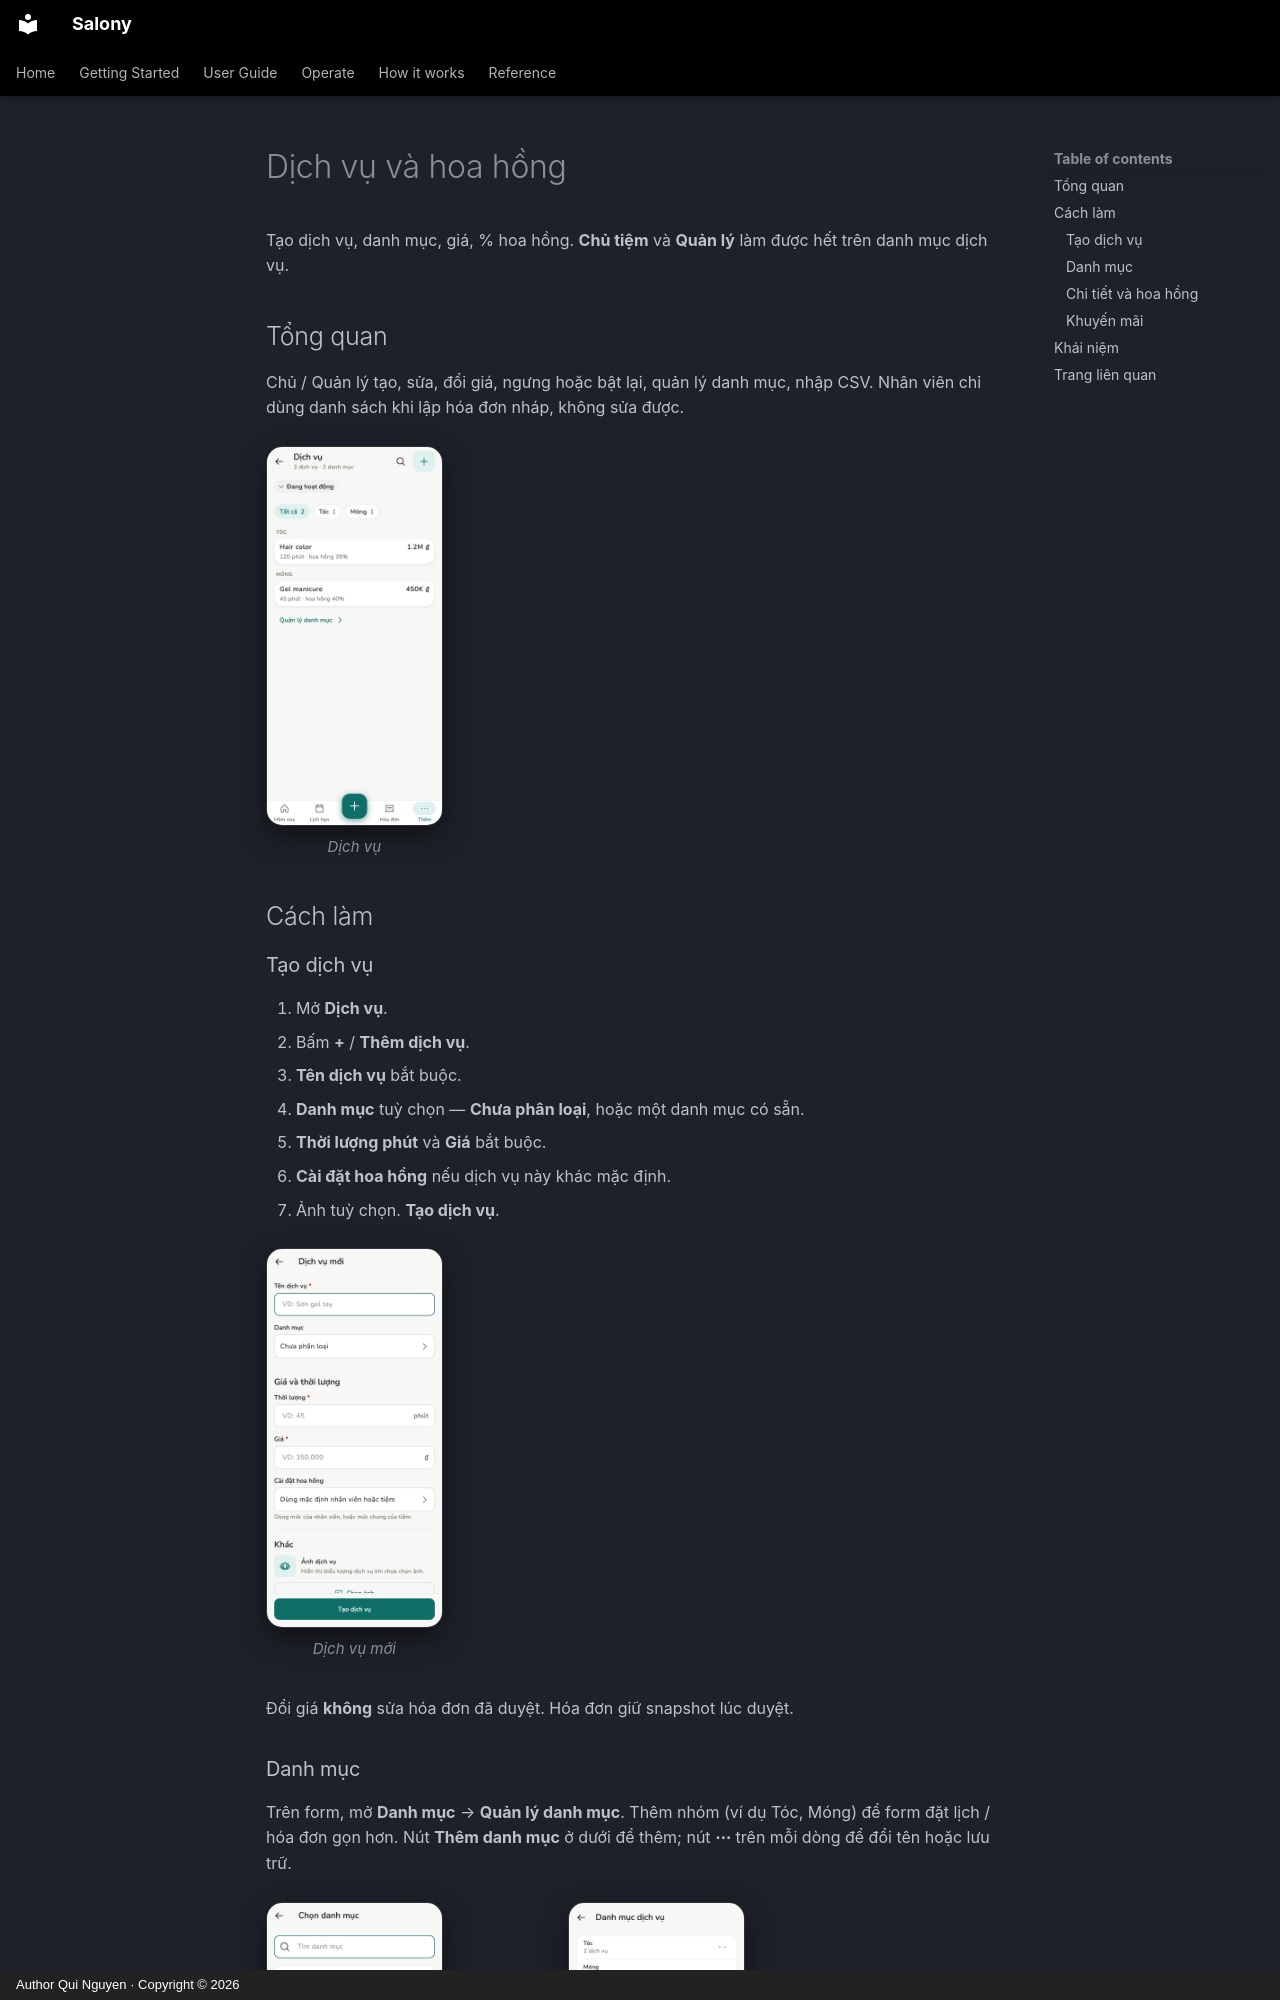

repository: quinguyen1502/salony · page: guide/services.vi/index.html · generator: mkdocs · copyright: Author Qui Nguyen · Copyright © 2026

# Dịch vụ và hoa hồng

Tạo dịch vụ, danh mục, giá, % hoa hồng. **Chủ tiệm** và **Quản lý** làm được
hết trên danh mục dịch vụ.

## Tổng quan

Chủ / Quản lý tạo, sửa, đổi giá, ngưng hoặc bật lại, quản lý danh mục, nhập
CSV. Nhân viên chỉ dùng danh sách khi lập hóa đơn nháp, không sửa được.

<div class="shot-row" markdown>

<figure class="shot-phone" markdown>
![Dịch vụ trên điện thoại](../images/vi/light/services.png){ loading=lazy }
<figcaption>Dịch vụ</figcaption>
</figure>

</div>

## Cách làm

### Tạo dịch vụ

1. Mở **Dịch vụ**.
2. Bấm **+** / **Thêm dịch vụ**.
3. **Tên dịch vụ** bắt buộc.
4. **Danh mục** tuỳ chọn — **Chưa phân loại**, hoặc một danh mục có sẵn.
5. **Thời lượng phút** và **Giá** bắt buộc.
6. **Cài đặt hoa hồng** nếu dịch vụ này khác mặc định.
7. Ảnh tuỳ chọn. **Tạo dịch vụ**.

<div class="shot-row" markdown>

<figure class="shot-phone" markdown>
![Form dịch vụ mới](../images/vi/light/services-form.png){ loading=lazy }
<figcaption>Dịch vụ mới</figcaption>
</figure>

</div>

Đổi giá **không** sửa hóa đơn đã duyệt. Hóa đơn giữ snapshot lúc duyệt.
